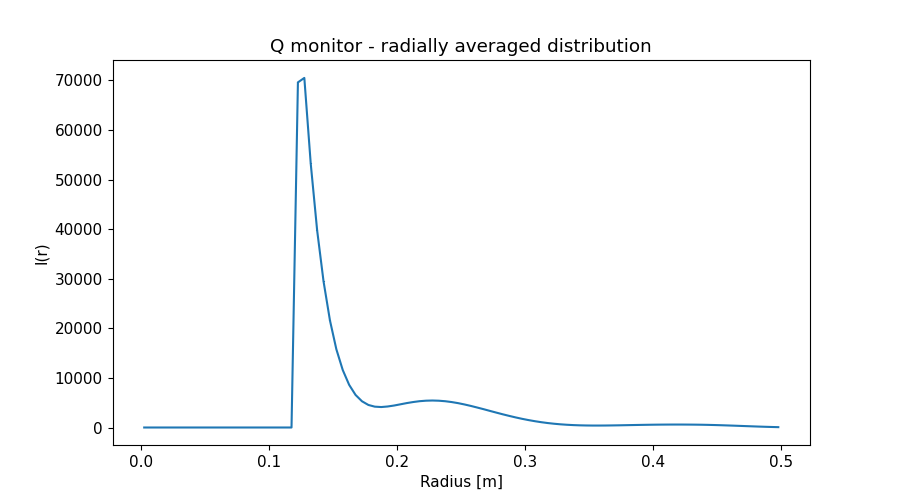

The data file committed next to this chart (first rows):
x_axis, Intensity, Error
2.500000000000000052e-03, 0.000000000000000000e+00, 0.000000000000000000e+00
7.499999999999999722e-03, 0.000000000000000000e+00, 0.000000000000000000e+00
1.250000000000000069e-02, 0.000000000000000000e+00, 0.000000000000000000e+00
1.750000000000000167e-02, 0.000000000000000000e+00, 0.000000000000000000e+00
2.249999999999999917e-02, 0.000000000000000000e+00, 0.000000000000000000e+00
2.750000000000000014e-02, 0.000000000000000000e+00, 0.000000000000000000e+00
3.250000000000000111e-02, 0.000000000000000000e+00, 0.000000000000000000e+00
3.749999999999999861e-02, 0.000000000000000000e+00, 0.000000000000000000e+00
4.250000000000000305e-02, 0.000000000000000000e+00, 0.000000000000000000e+00
4.750000000000000056e-02, 0.000000000000000000e+00, 0.000000000000000000e+00
5.249999999999999806e-02, 0.000000000000000000e+00, 0.000000000000000000e+00
5.750000000000000250e-02, 0.000000000000000000e+00, 0.000000000000000000e+00
6.250000000000000000e-02, 0.000000000000000000e+00, 0.000000000000000000e+00
6.750000000000000444e-02, 0.000000000000000000e+00, 0.000000000000000000e+00
7.249999999999999500e-02, 0.000000000000000000e+00, 0.000000000000000000e+00
7.749999999999999944e-02, 0.000000000000000000e+00, 0.000000000000000000e+00
8.250000000000000389e-02, 0.000000000000000000e+00, 0.000000000000000000e+00
8.749999999999999445e-02, 0.000000000000000000e+00, 0.000000000000000000e+00
9.249999999999999889e-02, 0.000000000000000000e+00, 0.000000000000000000e+00
9.750000000000000333e-02, 0.000000000000000000e+00, 0.000000000000000000e+00
1.024999999999999939e-01, 0.000000000000000000e+00, 0.000000000000000000e+00
1.074999999999999983e-01, 0.000000000000000000e+00, 0.000000000000000000e+00
1.125000000000000028e-01, 0.000000000000000000e+00, 0.000000000000000000e+00
1.174999999999999933e-01, 0.000000000000000000e+00, 0.000000000000000000e+00
1.224999999999999978e-01, 6.959936436000000685e+04, 9.703041303999999911e+01
1.275000000000000022e-01, 7.049256191999999282e+04, 8.546887861999999814e+01
1.325000000000000067e-01, 5.321138558000000194e+04, 6.510594109000000174e+01
1.375000000000000111e-01, 3.975286415000000125e+04, 4.914994590999999957e+01
1.424999999999999878e-01, 2.946719111999999950e+04, 3.690950705000000198e+01
1.474999999999999922e-01, 2.159508765000000130e+04, 2.740722072999999881e+01
1.524999999999999967e-01, 1.577756016000000091e+04, 2.015409235999999993e+01
1.575000000000000011e-01, 1.158577284999999938e+04, 1.470559601000000072e+01
1.625000000000000056e-01, 8.598422625999999582e+03, 1.060996830000000024e+01
1.675000000000000100e-01, 6.564805675999999949e+03, 7.604148578000000214e+00
1.724999999999999867e-01, 5.290632225000000290e+03, 5.529627731999999796e+00
1.774999999999999911e-01, 4.546344503999999688e+03, 4.161529427999999697e+00
1.824999999999999956e-01, 4.202979701999999634e+03, 3.404363357999999895e+00
1.875000000000000000e-01, 4.125478396000000430e+03, 3.050132431000000199e+00
1.925000000000000044e-01, 4.234786879000000226e+03, 2.960440163999999985e+00
1.975000000000000089e-01, 4.427823430999999800e+03, 2.975270709000000124e+00
2.025000000000000133e-01, 4.675186767000000145e+03, 3.030081695999999880e+00
2.074999999999999900e-01, 4.924164085999999770e+03, 3.083441148999999992e+00
2.124999999999999944e-01, 5.136118555000000015e+03, 3.118226010999999964e+00
2.174999999999999989e-01, 5.305517711000000418e+03, 3.131134310000000198e+00
2.225000000000000033e-01, 5.405654953000000205e+03, 3.117911035000000108e+00
2.275000000000000078e-01, 5.440967585999999756e+03, 3.081513215000000194e+00
2.325000000000000122e-01, 5.400349199999999655e+03, 3.019169264999999935e+00
2.374999999999999889e-01, 5.298439354000000094e+03, 2.936484979999999911e+00
2.424999999999999933e-01, 5.130782541999999921e+03, 2.831364247999999861e+00
2.474999999999999978e-01, 4.913655391999999665e+03, 2.710803002000000017e+00
2.525000000000000022e-01, 4.646770663999999670e+03, 2.570827942000000199e+00
2.575000000000000067e-01, 4.349168224000000009e+03, 2.421333976000000110e+00
2.625000000000000111e-01, 4.023478990999999951e+03, 2.260964523999999809e+00
2.675000000000000155e-01, 3.688251279000000068e+03, 2.096623389999999976e+00
2.725000000000000200e-01, 3.338682556000000204e+03, 1.926656936000000098e+00
2.775000000000000244e-01, 2.993660562000000027e+03, 1.758278175000000054e+00
2.824999999999999734e-01, 2.654746869000000061e+03, 1.591071002000000068e+00
2.874999999999999778e-01, 2.335295020000000022e+03, 1.430393395000000067e+00
2.924999999999999822e-01, 2.030701673999999912e+03, 1.274728421000000056e+00
2.974999999999999867e-01, 1.748726319000000103e+03, 1.127051051000000026e+00
... 40 more rows
